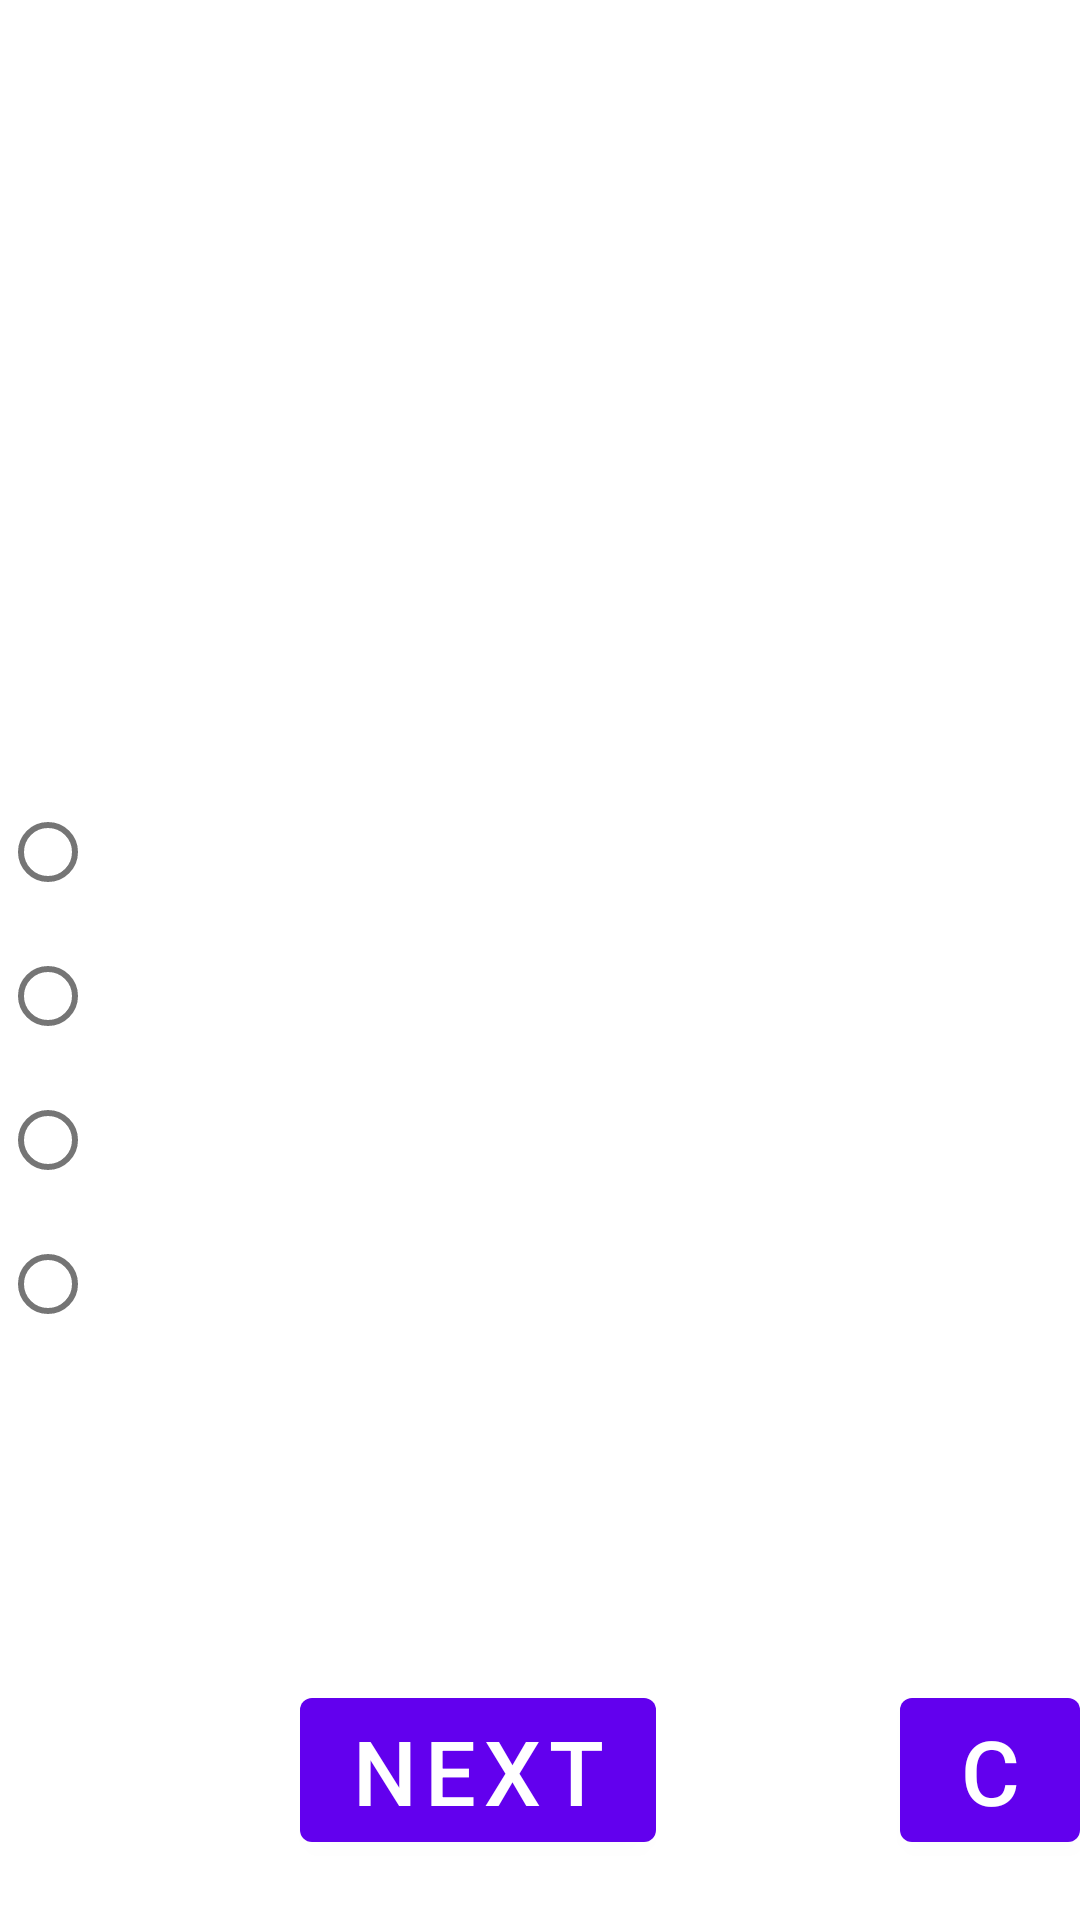

Write the Android layout XML for this screen, with the resource values it uses.
<!-- AndroidManifest.xml: fallback theme Theme.MaterialComponents.DayNight.NoActionBar -->
<!-- res/layout/activity_quiz1.xml -->
<?xml version="1.0" encoding="utf-8"?>
<android.support.constraint.ConstraintLayout xmlns:android="http://schemas.android.com/apk/res/android"
    xmlns:app="http://schemas.android.com/apk/res-auto"
    xmlns:tools="http://schemas.android.com/tools"
    android:layout_width="match_parent"
    android:layout_height="match_parent"
    tools:context=".QuizActivity1">

    <RelativeLayout
        android:id="@+id/quiz1_layout"
        android:layout_width="fill_parent"
        android:layout_height="fill_parent"
        android:orientation="vertical"
        android:layout_centerHorizontal="true"
        app:layout_constraintBottom_toBottomOf="parent"
        app:layout_constraintEnd_toEndOf="parent"
        app:layout_constraintStart_toStartOf="parent"
        app:layout_constraintTop_toTopOf="parent">

        <ImageView
            android:layout_width="fill_parent"
            android:layout_height="fill_parent"
            android:scaleType="fitXY"
            android:src="@drawable/white_background"/>

        <TextView
            android:id="@+id/quiz1_question"
            android:layout_width="wrap_content"
            android:layout_height="wrap_content"
            android:layout_alignParentTop="true"
            android:layout_marginTop="160dp"
            android:textColor="#000000"
            android:textSize="24sp"/>

        <RadioGroup
            android:id="@+id/quiz1_radioGroup"
            android:layout_width="wrap_content"
            android:layout_height="wrap_content"
            android:layout_alignParentTop="true"
            android:layout_marginTop="260dp">

            <RadioButton
                android:id="@+id/quiz1_choiceOne"
                android:layout_width="wrap_content"
                android:layout_height="wrap_content"
                android:textSize="24sp"
                android:textColor="#000000"/>

            <RadioButton
                android:id="@+id/quiz1_choiceTwo"
                android:layout_width="wrap_content"
                android:layout_height="wrap_content"
                android:textSize="24sp"
                android:textColor="#000000"/>

            <RadioButton
                android:id="@+id/quiz1_choiceThree"
                android:layout_width="wrap_content"
                android:layout_height="wrap_content"
                android:textSize="24sp"
                android:textColor="#000000"/>

            <RadioButton
                android:id="@+id/quiz1_choiceFour"
                android:layout_width="wrap_content"
                android:layout_height="wrap_content"
                android:textSize="24sp"
                android:textColor="#000000"/>

        </RadioGroup>

        <Button
            android:id="@+id/quiz1_button"
            android:layout_width="wrap_content"
            android:layout_height="60dp"
            android:layout_alignParentBottom="true"
            android:layout_alignParentStart="true"
            android:layout_marginBottom="20dp"
            android:layout_marginStart="100dp"
            android:textSize="30sp"
            android:text="@string/quiz_button"/>

        <Button
            android:id="@+id/cheat_button"
            android:layout_width="wrap_content"
            android:layout_height="60dp"
            android:layout_alignParentBottom="true"
            android:layout_alignParentStart="true"
            android:layout_marginBottom="20dp"
            android:layout_marginStart="300dp"
            android:textSize="30sp"
            android:text="@string/cheat_button"/>



    </RelativeLayout>

</android.support.constraint.ConstraintLayout>
<!-- resources referenced by this layout -->
<resources>
  <string name="cheat_button">Cheat</string>
  <string name="quiz_button">Next</string>
</resources>
